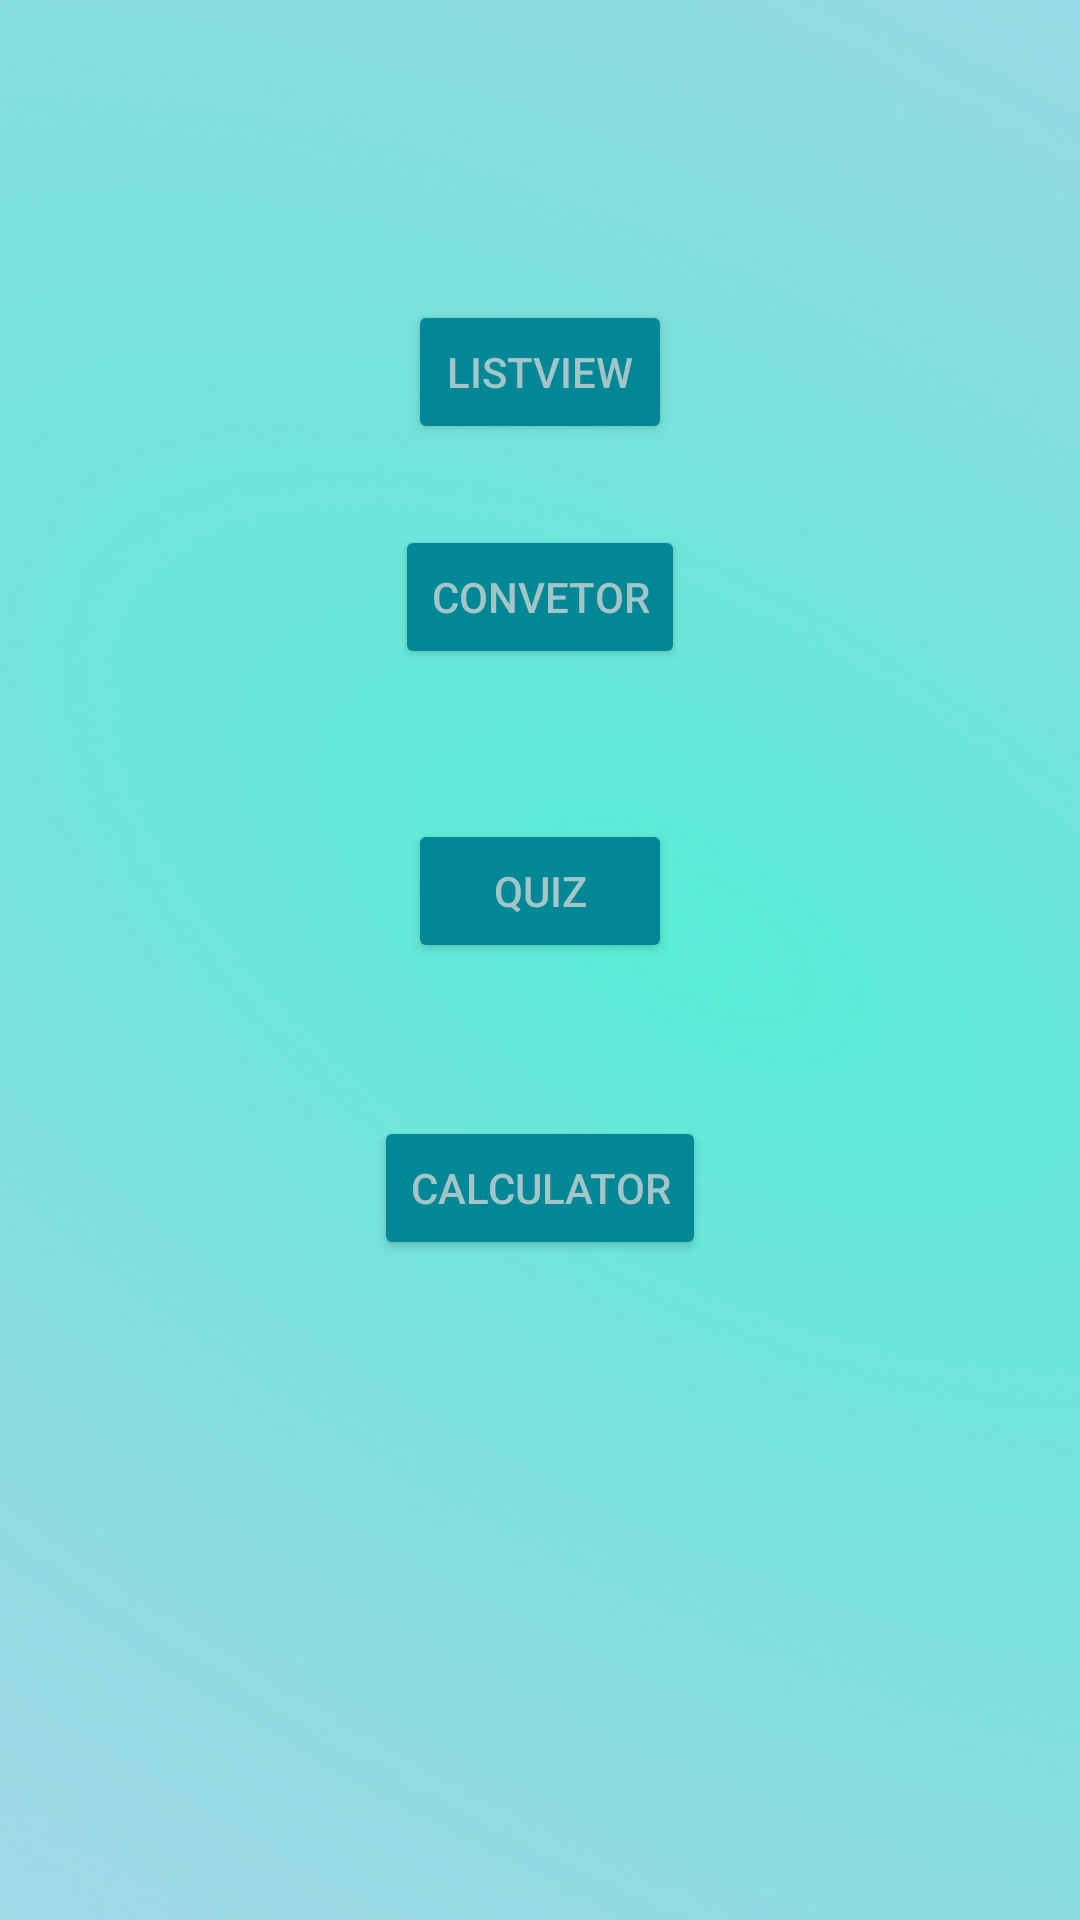

Write the Android layout XML for this screen, with the resource values it uses.
<!-- AndroidManifest.xml: application theme Theme.MyApp -->
<!-- res/layout/activity_main_menu.xml -->
<?xml version="1.0" encoding="utf-8"?>
<RelativeLayout xmlns:android="http://schemas.android.com/apk/res/android"
    xmlns:app="http://schemas.android.com/apk/res-auto"
    xmlns:tools="http://schemas.android.com/tools"
    android:layout_width="match_parent"
    android:layout_height="match_parent"
    android:background="@drawable/background"
    android:foregroundTint="#774343"
    tools:context=".MainMenu">

    <Button
        android:id="@+id/b1"
        android:layout_width="wrap_content"
        android:layout_height="wrap_content"
        android:layout_alignParentTop="true"
        android:layout_centerInParent="true"
        android:layout_marginTop="372dp"
        android:backgroundTint="#018796"
        android:text="Calculator"
        android:textAlignment="center"
        android:textColor="#D0C6D4D3" />

    <Button
        android:id="@+id/b2"
        android:layout_width="wrap_content"
        android:layout_height="wrap_content"
        android:layout_alignParentTop="true"
        android:layout_centerHorizontal="true"
        android:layout_marginTop="175dp"
        android:backgroundTint="#018796"
        android:text="Convetor"
        android:textAlignment="center"
        android:textColor="#D0C6D4D3" />
    <Button
        android:id="@+id/b4"
        android:layout_width="wrap_content"
        android:layout_height="wrap_content"
        android:layout_alignParentTop="true"
        android:layout_centerHorizontal="true"
        android:layout_marginTop="100dp"
        android:backgroundTint="#018796"
        android:text="Listview"
        android:textAlignment="center"
        android:textColor="#D0C6D4D3" />

    <Button
        android:id="@+id/b3"
        android:layout_width="wrap_content"
        android:layout_height="wrap_content"
        android:layout_alignParentTop="true"
        android:layout_centerHorizontal="true"
        android:layout_marginTop="273dp"
        android:backgroundTint="#018796"
        android:text="Quiz"
        android:textAlignment="center"
        android:textColor="#D0C6D4D3" />

</RelativeLayout>
<!-- resources referenced by this layout -->
<resources>
  <!-- drawable background: png bitmap (drawable-v24, 291833 bytes) -->
  <style name="Theme.MyApp" parent="Theme.MaterialComponents.DayNight.DarkActionBar">
          
          <item name="colorPrimary">@color/teal_700</item>
          <item name="colorPrimaryVariant">@color/teal_700</item>
          <item name="colorOnPrimary">@color/black</item>
          
          <item name="colorSecondary">@color/teal_700</item>
          <item name="colorSecondaryVariant">@color/teal_700</item>
          <item name="colorOnSecondary">@color/black</item>
          
          <item name="android:statusBarColor">@color/teal_700</item>
          <item name="android:navigationBarColor">@color/teal_700</item>
          
      </style>
  <!-- not gathered from this repository: default colours our renderer supplied (Android Studio template values) -->
  <color name="teal_700">#FF018786</color>
  <color name="black">#FF000000</color>
</resources>
